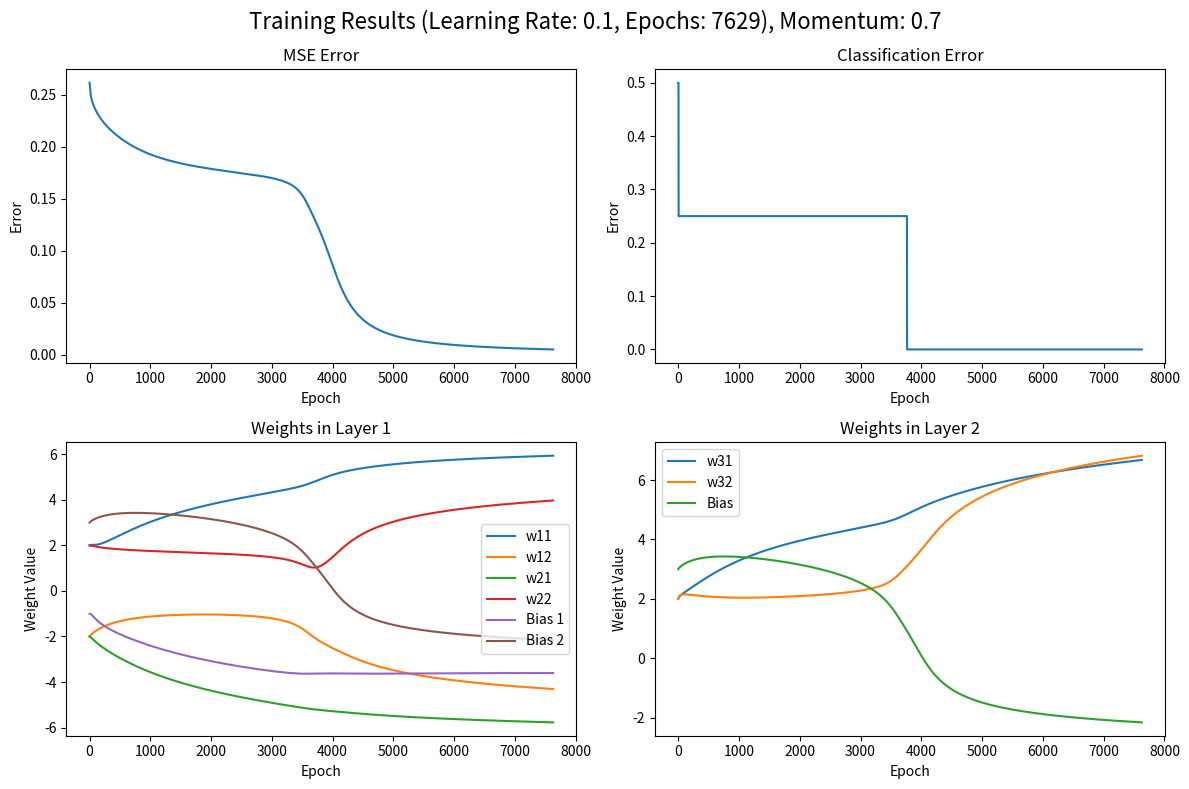

This chart was generated by the following Python code:
import numpy as np
import matplotlib.pyplot as plt

# Funkcja aktywacji sigmoid
def sigmoid(x):
    return 1 / (1 + np.exp(-x))

# Pochodna funkcji sigmoidalnej
def sigmoid_derivative(x):
    return x * (1 - x)

# Propagacja w przód
def forward_propagation(x, w1, b1, w2, b2):
    # Pierwsza warstwa
    z1 = np.dot(x, w1) + b1
    a1 = sigmoid(z1)
    # Druga warstwa
    z2 = np.dot(a1, w2) + b2
    a2 = sigmoid(z2)
    return a1, a2, z1, z2

def train(X, y, epochs, learning_rate, momentum):
    w1 = np.array([[2, -2], [-2, 2]], dtype=np.float64)
    b1 = np.array([-1, 3], dtype=np.float64)
    w2 = np.array([[2], [2]], dtype=np.float64)
    b2 = np.array([-3], dtype=np.float64)

    mse_errors = []
    classification_errors = []
    w1_values = []
    w2_values = []
    b1_values = []
    b2_values = []

    w1_velocity = np.zeros_like(w1)
    b1_velocity = np.zeros_like(b1)
    w2_velocity = np.zeros_like(w2)
    b2_velocity = np.zeros_like(b2)

    for epoch in range(epochs):
        # Propagacja w przód
        a1, a2, z1, z2 = forward_propagation(X, w1, b1, w2, b2)  # Zwracamy a1, a2, z1, z2
        
        # Obliczanie błędu MSE
        mse_error = np.mean(np.square(y - a2))
        mse_errors.append(mse_error)
        
        # Obliczanie błędu klasyfikacji
        classification_errors_epoch = [1 if abs(label - prediction) >= 0.5 else 0 for label, prediction in zip(y, a2)]
        classification_error = np.mean(classification_errors_epoch)
        classification_errors.append(classification_error)
        
        # Obliczanie gradientu dla błędu
        delta_output = (a2 - y) * sigmoid_derivative(a2)
        delta_hidden = np.dot(delta_output, w2.T) * sigmoid_derivative(a1)
        
        # Aktualizacja wag z momentum
        w2_velocity = momentum * w2_velocity + np.dot(a1.T, delta_output) * learning_rate / X.shape[0]
        w2 -= w2_velocity
        b2_velocity = momentum * b2_velocity + np.sum(delta_output, axis=0) * learning_rate / X.shape[0]
        b2 -= b2_velocity

        w1_velocity = momentum * w1_velocity + np.dot(X.T, delta_hidden) * learning_rate / X.shape[0]
        w1 -= w1_velocity
        b1_velocity = momentum * b1_velocity + np.sum(delta_hidden, axis=0) * learning_rate / X.shape[0]
        b1 -= b1_velocity
        
        w1_values.append(w1.copy())
        w2_values.append(w2.copy())
        b1_values.append(b1.copy())
        b2_values.append(b2.copy())

        if mse_error < 0.005:
            break

    return mse_errors, classification_errors, w1_values, w2_values, b1_values, b2_values

# Dane treningowe
X = np.array([[0, 0], [0, 1], [1, 0], [1, 1],
              [0, 0], [0, 1], [1, 0], [1, 1],
              [0, 0], [0, 1], [1, 0], [1, 1]])
y = np.array([[0], [1], [1], [0],
              [0], [1], [1], [0],
              [0], [1], [1], [0]])

# Uczenie modelu
epochs = 10000
learning_rate = 0.1
momentum = 0.7

mse_errors, classification_errors, w1_values, w2_values, b1_values, b2_values = train(X, y, epochs, learning_rate,momentum)

b1_values = np.array(b1_values)
b2_values = np.array(b2_values)

# Wykresy w jednym oknie
plt.figure(figsize=(12, 8))
plt.suptitle(f"Training Results (Learning Rate: {learning_rate}, Epochs: {len(mse_errors)}), Momentum: {momentum}", fontsize=16)

# Wykres błędu MSE
plt.subplot(2, 2, 1)
plt.plot(mse_errors)
plt.title('MSE Error')
plt.xlabel('Epoch')
plt.ylabel('Error')

# Wykres błędu klasyfikacji
plt.subplot(2, 2, 2)
plt.plot(classification_errors)
plt.title('Classification Error')
plt.xlabel('Epoch')
plt.ylabel('Error')

# Wykresy wag w obu warstwach
w1_values = np.array(w1_values)
w2_values = np.array(w2_values)
plt.subplot(2, 2, 3)
plt.plot(w1_values[:, 0, 0], label='w11')
plt.plot(w1_values[:, 0, 1], label='w12')
plt.plot(w1_values[:, 1, 0], label='w21')
plt.plot(w1_values[:, 1, 1], label='w22')
for i in range(b1_values.shape[1]):
    plt.plot(b1_values[:, i], label=f'Bias {i+1}')
plt.title('Weights in Layer 1')
plt.xlabel('Epoch')
plt.ylabel('Weight Value')
plt.legend()

plt.subplot(2, 2, 4)
plt.plot(w2_values[:, 0, 0], label='w31')
plt.plot(w2_values[:, 1, 0], label='w32')
plt.plot(b1_values[:, 1], label='Bias')
plt.title('Weights in Layer 2')
plt.xlabel('Epoch')
plt.ylabel('Weight Value')
plt.legend()
print(np.array(b2_values).shape)


plt.tight_layout()
plt.show()
